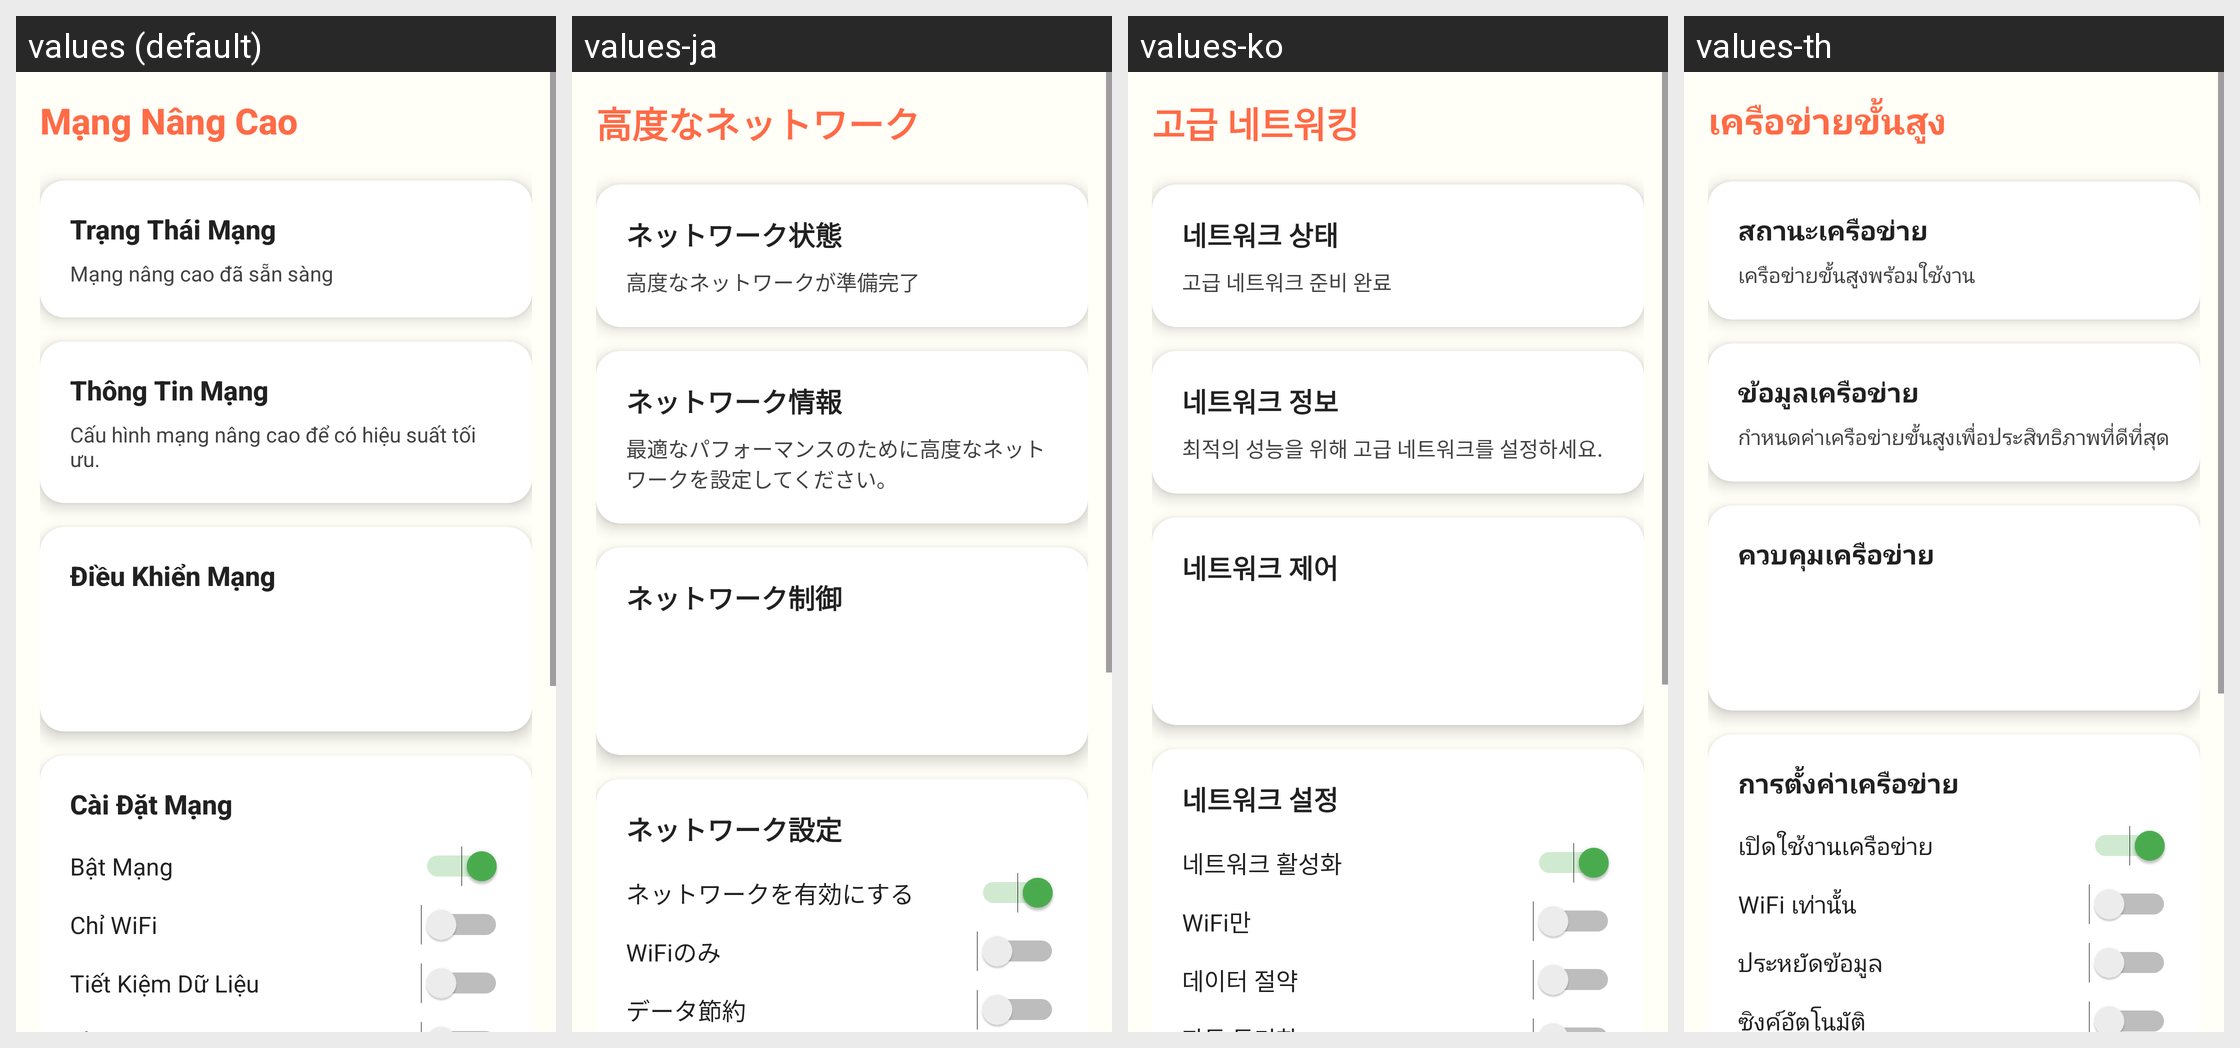

Strings drawn on this Android screen and how each of the app's shown locales translates them:
Android screen res/layout/activity_advanced_networking.xml rendered under 4 locales, left to right: values (default), values-ja, values-ko, values-th. Device: Nexus 5 (rendered at 1080×1920; each locale shown at half size, 540×960, under a caption strip naming it); theme Theme.ColoringShapes.
Other locales in the repository, not shown: values-ar, values-de, values-en, values-es, values-it, values-pl, values-zh.
Strings drawn on this screen, with the default value and each locale's value (text and hints the layout hard-codes, and strings that could not be matched under every locale, appear in the picture but are not listed):

advanced_networking
  values: Mạng Nâng Cao
  values-ja: 高度なネットワーク
  values-ko: 고급 네트워킹
  values-th: เครือข่ายขั้นสูง

network_status
  values: Trạng Thái Mạng
  values-ja: ネットワーク状態
  values-ko: 네트워크 상태
  values-th: สถานะเครือข่าย

network_ready
  values: Mạng nâng cao đã sẵn sàng
  values-ja: 高度なネットワークが準備完了
  values-ko: 고급 네트워크 준비 완료
  values-th: เครือข่ายขั้นสูงพร้อมใช้งาน

network_information
  values: Thông Tin Mạng
  values-ja: ネットワーク情報
  values-ko: 네트워크 정보
  values-th: ข้อมูลเครือข่าย

network_config_description
  values: Cấu hình mạng nâng cao để có hiệu suất tối ưu.
  values-ja: 最適なパフォーマンスのために高度なネットワークを設定してください。
  values-ko: 최적의 성능을 위해 고급 네트워크를 설정하세요.
  values-th: กำหนดค่าเครือข่ายขั้นสูงเพื่อประสิทธิภาพที่ดีที่สุด

network_control
  values: Điều Khiển Mạng
  values-ja: ネットワーク制御
  values-ko: 네트워크 제어
  values-th: ควบคุมเครือข่าย

network_settings
  values: Cài Đặt Mạng
  values-ja: ネットワーク設定
  values-ko: 네트워크 설정
  values-th: การตั้งค่าเครือข่าย

enable_network
  values: Bật Mạng
  values-ja: ネットワークを有効にする
  values-ko: 네트워크 활성화
  values-th: เปิดใช้งานเครือข่าย

wifi_only
  values: Chỉ WiFi
  values-ja: WiFiのみ
  values-ko: WiFi만
  values-th: WiFi เท่านั้น

data_saving
  values: Tiết Kiệm Dữ Liệu
  values-ja: データ節約
  values-ko: 데이터 절약
  values-th: ประหยัดข้อมูล
